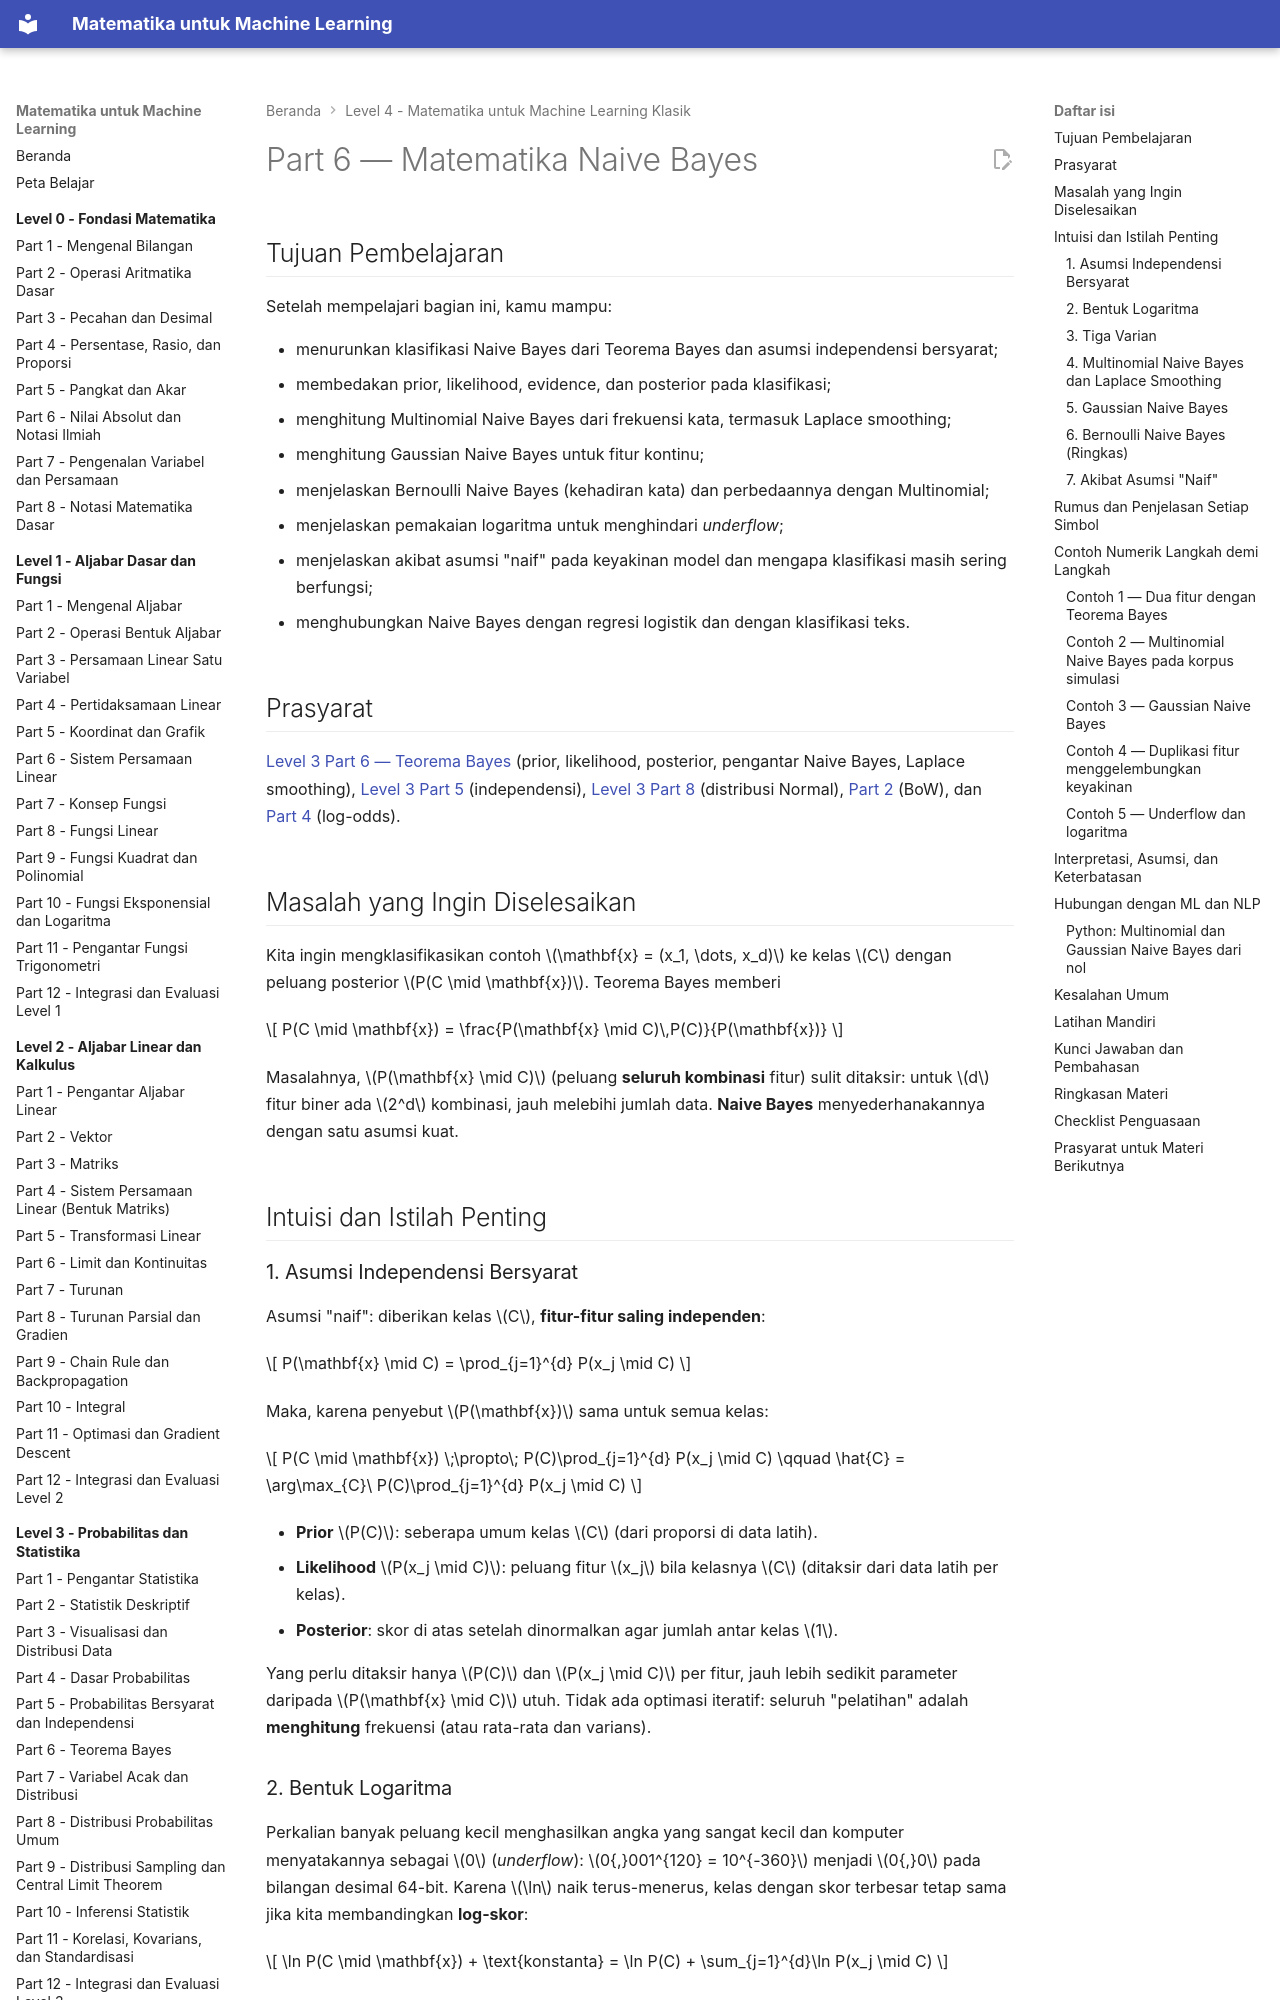

repository: TopekoX/matematika-machine-learning · page: level-4-matematika-ml-klasik/06-naive-bayes/index.html · generator: mkdocs

# Part 6 — Matematika Naive Bayes

## Tujuan Pembelajaran

Setelah mempelajari bagian ini, kamu mampu:

- menurunkan klasifikasi Naive Bayes dari Teorema Bayes dan asumsi independensi bersyarat;
- membedakan prior, likelihood, evidence, dan posterior pada klasifikasi;
- menghitung Multinomial Naive Bayes dari frekuensi kata, termasuk Laplace smoothing;
- menghitung Gaussian Naive Bayes untuk fitur kontinu;
- menjelaskan Bernoulli Naive Bayes (kehadiran kata) dan perbedaannya dengan Multinomial;
- menjelaskan pemakaian logaritma untuk menghindari *underflow*;
- menjelaskan akibat asumsi "naif" pada keyakinan model dan mengapa klasifikasi masih sering berfungsi;
- menghubungkan Naive Bayes dengan regresi logistik dan dengan klasifikasi teks.

## Prasyarat

[Level 3 Part 6 — Teorema Bayes](../level-3-probabilitas-dan-statistika/06-teorema-bayes.md) (prior, likelihood, posterior, pengantar Naive Bayes, Laplace smoothing), [Level 3 Part 5](../level-3-probabilitas-dan-statistika/05-probabilitas-bersyarat-dan-independensi.md) (independensi), [Level 3 Part 8](../level-3-probabilitas-dan-statistika/08-distribusi-probabilitas-umum.md) (distribusi Normal), [Part 2](02-representasi-data-dan-feature-engineering.md) (BoW), dan [Part 4](04-regresi-logistik.md) (log-odds).

## Masalah yang Ingin Diselesaikan

Kita ingin mengklasifikasikan contoh $\mathbf{x} = (x_1, \dots, x_d)$ ke kelas $C$ dengan peluang posterior $P(C \mid \mathbf{x})$. Teorema Bayes memberi

$$
P(C \mid \mathbf{x}) = \frac{P(\mathbf{x} \mid C)\,P(C)}{P(\mathbf{x})}
$$

Masalahnya, $P(\mathbf{x} \mid C)$ (peluang **seluruh kombinasi** fitur) sulit ditaksir: untuk $d$ fitur biner ada $2^d$ kombinasi, jauh melebihi jumlah data. **Naive Bayes** menyederhanakannya dengan satu asumsi kuat.

## Intuisi dan Istilah Penting

### 1. Asumsi Independensi Bersyarat

Asumsi "naif": diberikan kelas $C$, **fitur-fitur saling independen**:

$$
P(\mathbf{x} \mid C) = \prod_{j=1}^{d} P(x_j \mid C)
$$

Maka, karena penyebut $P(\mathbf{x})$ sama untuk semua kelas:

$$
P(C \mid \mathbf{x}) \;\propto\; P(C)\prod_{j=1}^{d} P(x_j \mid C)
\qquad
\hat{C} = \arg\max_{C}\ P(C)\prod_{j=1}^{d} P(x_j \mid C)
$$

- **Prior** $P(C)$: seberapa umum kelas $C$ (dari proporsi di data latih).
- **Likelihood** $P(x_j \mid C)$: peluang fitur $x_j$ bila kelasnya $C$ (ditaksir dari data latih per kelas).
- **Posterior**: skor di atas setelah dinormalkan agar jumlah antar kelas $1$.

Yang perlu ditaksir hanya $P(C)$ dan $P(x_j \mid C)$ per fitur, jauh lebih sedikit parameter daripada $P(\mathbf{x} \mid C)$ utuh. Tidak ada optimasi iteratif: seluruh "pelatihan" adalah **menghitung** frekuensi (atau rata-rata dan varians).

### 2. Bentuk Logaritma

Perkalian banyak peluang kecil menghasilkan angka yang sangat kecil dan komputer menyatakannya sebagai $0$ (*underflow*): $0{,}001^{120} = 10^{-360}$ menjadi $0{,}0$ pada bilangan desimal 64-bit. Karena $\ln$ naik terus-menerus, kelas dengan skor terbesar tetap sama jika kita membandingkan **log-skor**:

$$
\ln P(C \mid \mathbf{x}) + \text{konstanta} = \ln P(C) + \sum_{j=1}^{d}\ln P(x_j \mid C)
$$

Perkalian menjadi penjumlahan: $\ln 0{,}001^{120} = 120\ln 0{,}001 = -828{,}93$, angka biasa yang aman. Untuk mendapatkan posterior dua kelas dari log-skor $\ell_1, \ell_0$: $P(C = 1 \mid \mathbf{x}) = \dfrac{1}{1 + e^{\ell_0 - \ell_1}}$, yaitu sigmoid dari selisih log-skor.
